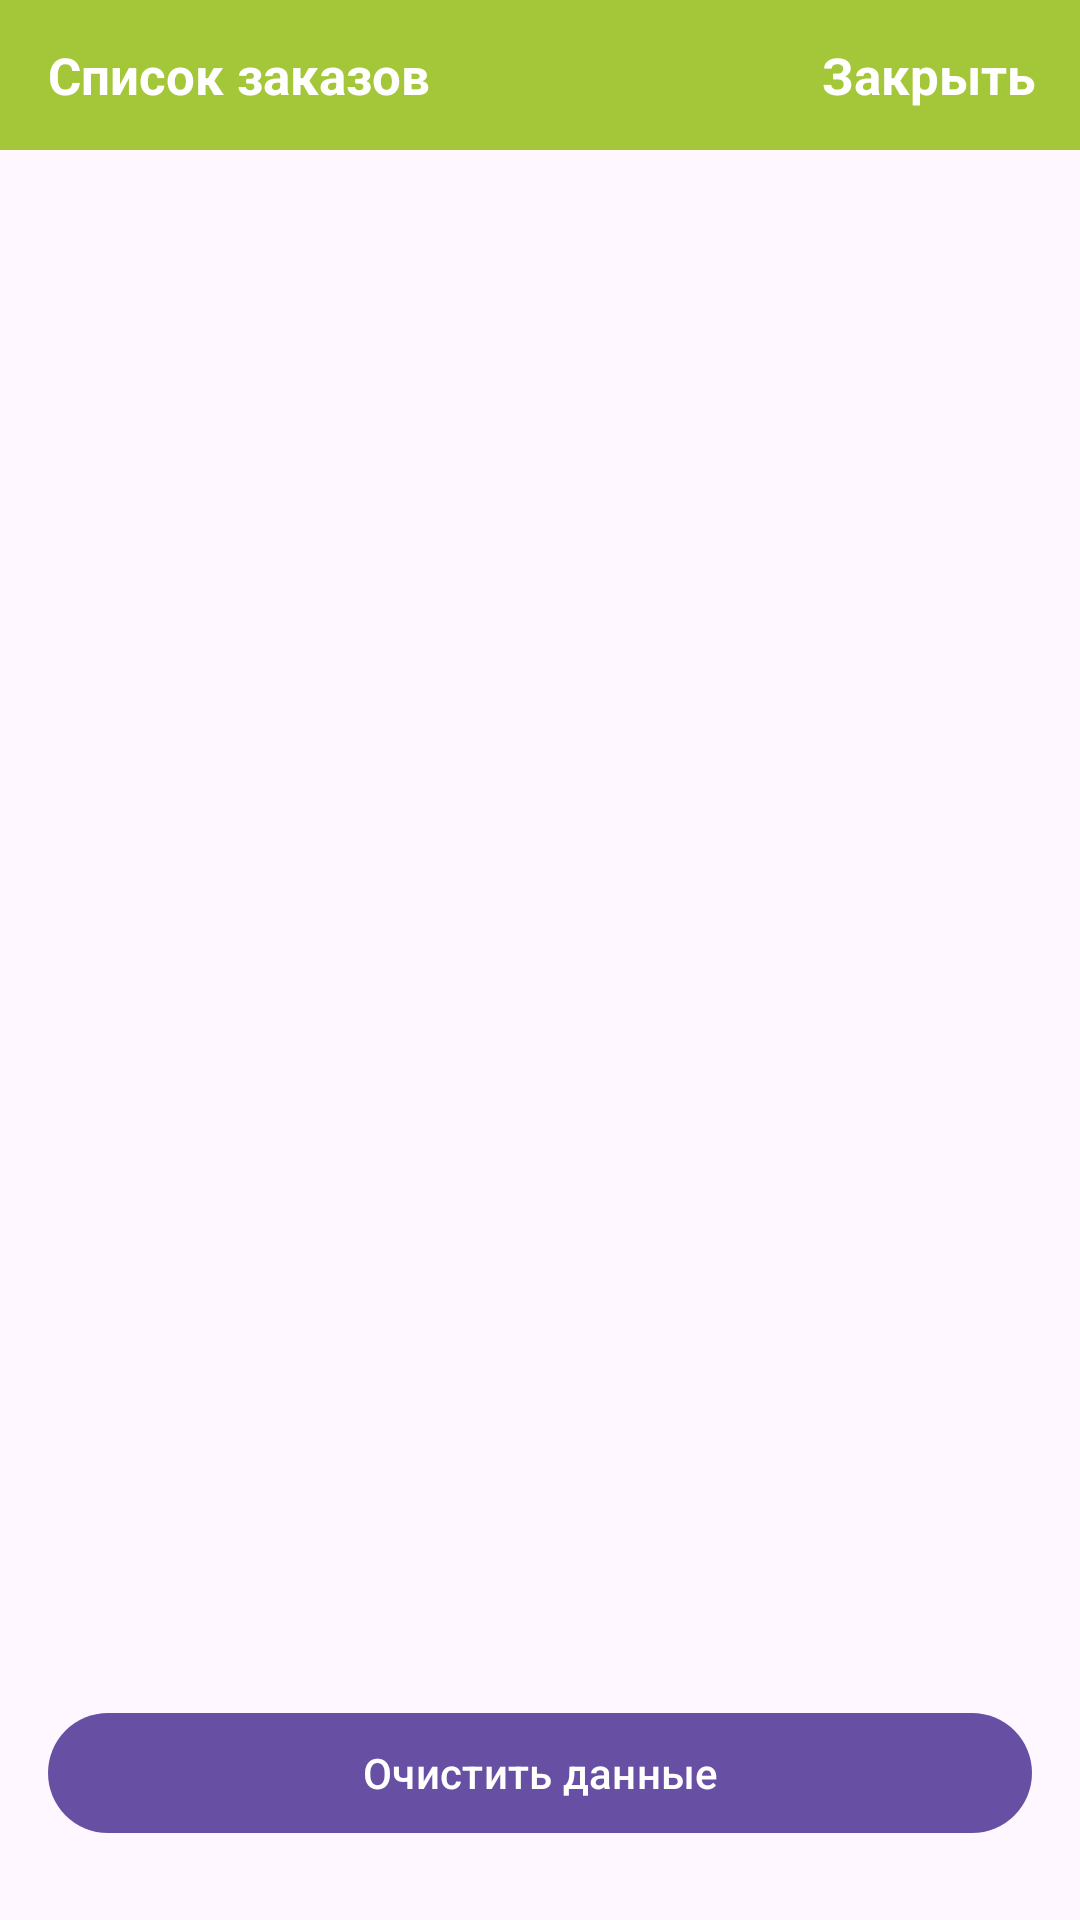

Produce the Android XML layout that renders to this screen, including the resource entries it uses.
<!-- AndroidManifest.xml: application theme Theme.ProperShop -->
<!-- res/layout/activity_order_list.xml -->
<?xml version="1.0" encoding="utf-8"?>
<androidx.core.widget.NestedScrollView xmlns:android="http://schemas.android.com/apk/res/android"
    xmlns:app="http://schemas.android.com/apk/res-auto"
    xmlns:tools="http://schemas.android.com/tools"
    android:layout_width="match_parent"
    android:layout_height="match_parent"
    android:fillViewport="true"
    tools:context=".ui.Users.OrderListActivity">

    <LinearLayout
        android:layout_width="match_parent"
        android:layout_height="match_parent"
        android:orientation="vertical">

        <com.google.android.material.appbar.AppBarLayout
            android:id="@+id/app_bar_settings"
            android:layout_width="match_parent"
            android:layout_height="50dp"
            android:background="@color/colorPrimary">

            <androidx.appcompat.widget.Toolbar
                android:id="@+id/toolbar_settings"
                android:layout_width="match_parent"
                android:layout_height="wrap_content">

                <RelativeLayout
                    android:layout_width="match_parent"
                    android:layout_height="match_parent">

                    <TextView
                        android:layout_width="wrap_content"
                        android:layout_height="wrap_content"
                        android:layout_alignParentStart="true"
                        android:text="Список заказов"
                        android:textColor="@android:color/white"
                        android:textSize="17sp"
                        android:textStyle="bold" />

                    <TextView
                        android:id="@+id/close_text_view"
                        android:layout_width="wrap_content"
                        android:layout_height="wrap_content"
                        android:layout_alignParentEnd="true"
                        android:layout_marginRight="15dp"
                        android:text="Закрыть"
                        android:textColor="@android:color/white"
                        android:textSize="17sp"
                        android:textStyle="bold" />
                </RelativeLayout>

            </androidx.appcompat.widget.Toolbar>
        </com.google.android.material.appbar.AppBarLayout>

        <androidx.recyclerview.widget.RecyclerView
            android:id="@+id/listViewOrders"
            android:layout_width="match_parent"
            android:layout_height="0dp"
            android:layout_weight="1"
            android:orientation="vertical"
            app:layoutManager="androidx.recyclerview.widget.LinearLayoutManager"
            tools:itemCount="4"
            tools:listitem="@layout/item_order_list" />

        <Button
            android:id="@+id/buttonClearData"
            android:layout_width="match_parent"
            android:layout_height="wrap_content"
            android:layout_marginHorizontal="16dp"
            android:layout_marginTop="15dp"
            android:layout_marginBottom="25dp"
            android:text="Очистить данные" />

    </LinearLayout>

</androidx.core.widget.NestedScrollView>
<!-- res/layout/item_order_list.xml (included above) -->
<?xml version="1.0" encoding="utf-8"?>
<androidx.constraintlayout.widget.ConstraintLayout xmlns:android="http://schemas.android.com/apk/res/android"
    xmlns:app="http://schemas.android.com/apk/res-auto"
    xmlns:tools="http://schemas.android.com/tools"
    android:layout_width="match_parent"
    android:layout_height="wrap_content">

    <LinearLayout
        android:layout_width="match_parent"
        android:layout_height="wrap_content"
        android:orientation="vertical"
        android:padding="16dp"
        app:layout_constraintEnd_toEndOf="parent"
        app:layout_constraintStart_toStartOf="parent"
        app:layout_constraintTop_toTopOf="parent"
        tools:ignore="MissingConstraints">

        <TextView
            android:id="@+id/textViewOrderNumber"
            android:layout_width="wrap_content"
            android:layout_height="wrap_content"
            android:layout_marginBottom="8dp"
            android:text="Заказ #123456"
            android:textColor="@android:color/black"
            android:textSize="18sp" />

        <TextView
            android:id="@+id/textViewOrderDate"
            android:layout_width="wrap_content"
            android:layout_height="wrap_content"
            android:layout_marginBottom="8dp"
            android:text="Дата: 01.01.2023"
            android:textColor="@color/gray"
            android:textSize="14sp" />

        <TextView
            android:id="@+id/textViewOrderStatus"
            android:layout_width="wrap_content"
            android:layout_height="wrap_content"
            android:layout_marginBottom="8dp"
            android:text="Статус: В процессе"
            android:textColor="@color/blue"
            android:textSize="16sp" />

    </LinearLayout>

</androidx.constraintlayout.widget.ConstraintLayout>
<!-- resources referenced by this layout -->
<resources>
  <color name="colorPrimary">#A4C639</color>
  <style name="Theme.ProperShop" parent="Base.Theme.ProperShop" />
  <style name="Base.Theme.ProperShop" parent="Theme.Material3.DayNight.NoActionBar">
          
          
      </style>
</resources>
